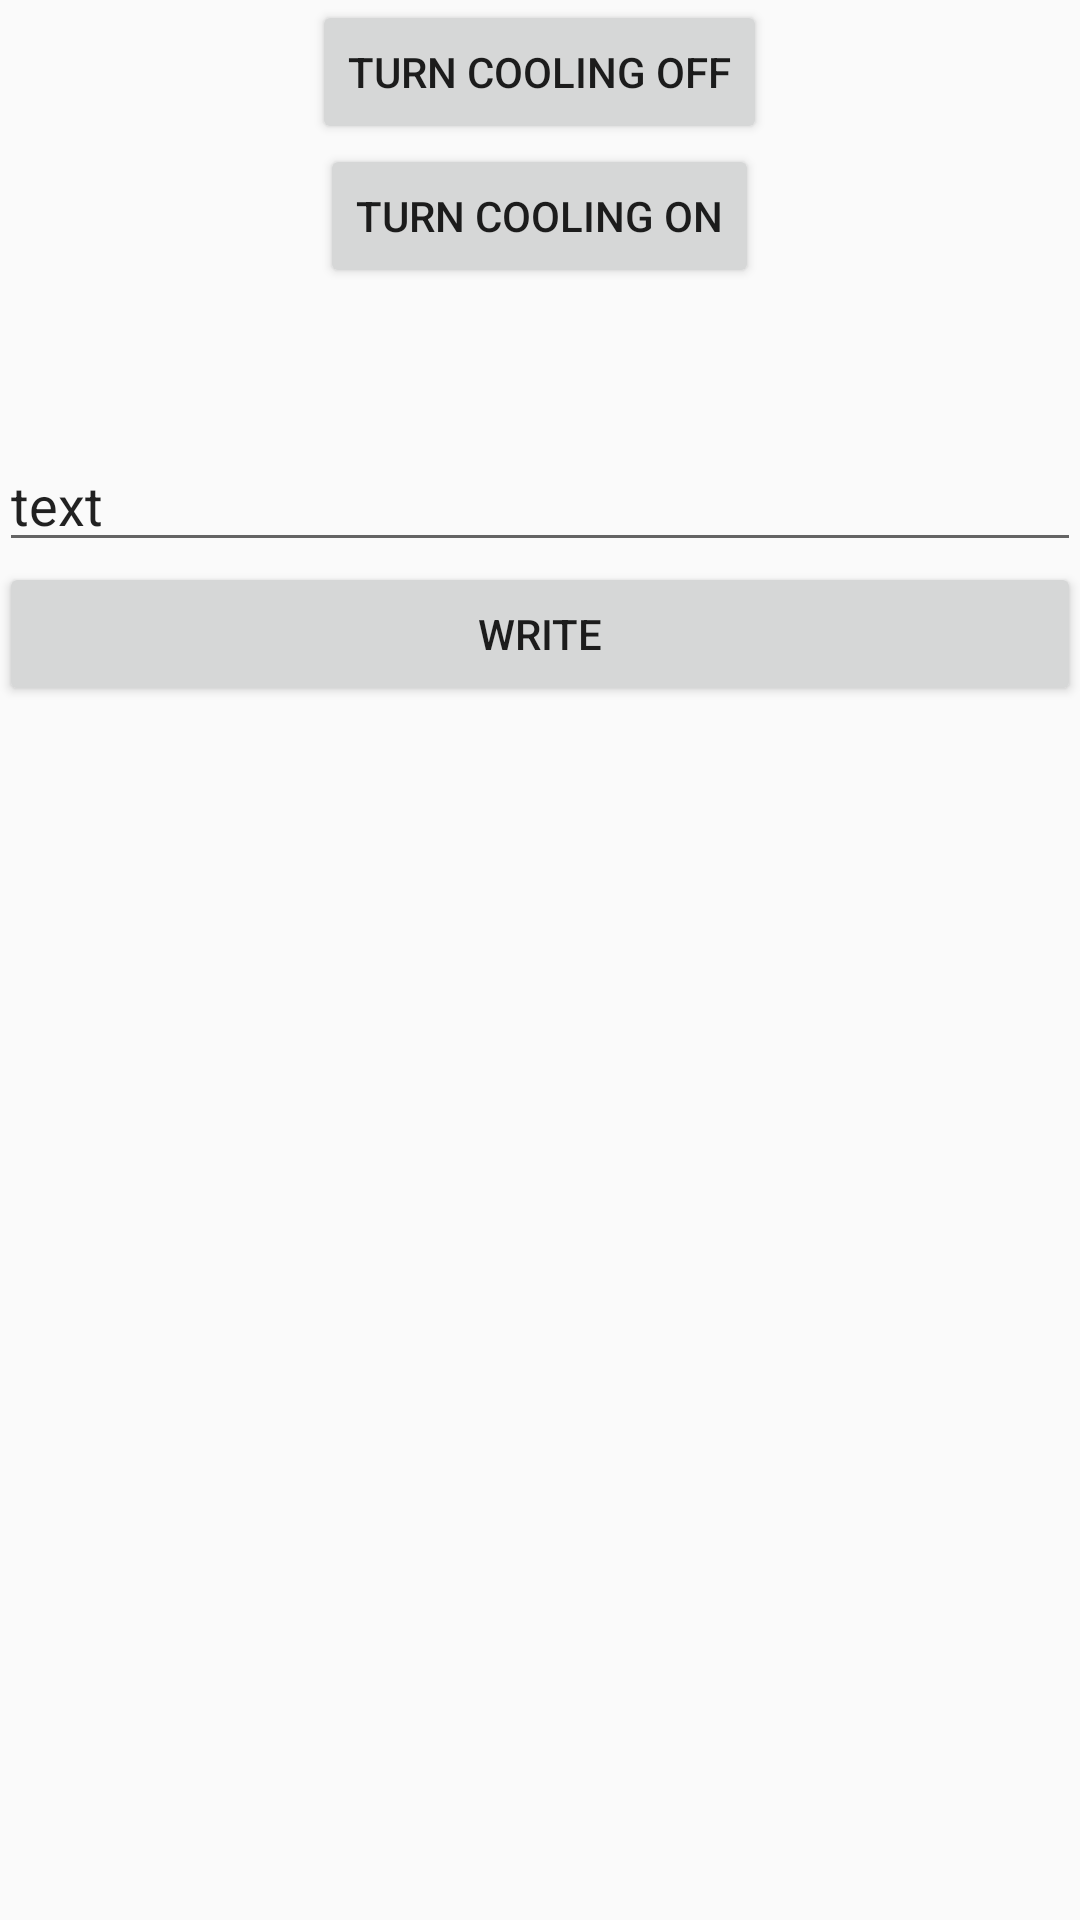

Write the Android layout XML for this screen, with the resource values it uses.
<!-- AndroidManifest.xml: application theme AppTheme -->
<!-- res/layout/content_main.xml -->
<?xml version="1.0" encoding="utf-8"?>

<LinearLayout xmlns:android="http://schemas.android.com/apk/res/android"
    xmlns:app="http://schemas.android.com/apk/res-auto"
    xmlns:tools="http://schemas.android.com/tools"
    android:layout_width="match_parent"
    android:layout_height="match_parent"
    android:orientation="vertical"
    android:paddingBottom="@dimen/activity_vertical_margin"
    android:paddingLeft="@dimen/activity_horizontal_margin"
    android:paddingRight="@dimen/activity_horizontal_margin"
    android:paddingTop="@dimen/activity_vertical_margin"
    app:layout_behavior="@string/appbar_scrolling_view_behavior"
    tools:context="com.bild4.mror.MainActivity"
    tools:showIn="@layout/activity_main">


    <Button
        android:layout_width="wrap_content"
        android:layout_height="wrap_content"
        android:text="turn cooling off"
        android:id="@+id/on"
        android:onClick="turnOff"
        android:layout_gravity="center_horizontal" />

    <Button
        android:layout_width="wrap_content"
        android:layout_height="wrap_content"
        android:text="turn cooling on"
        android:id="@+id/off"
        android:onClick="turnOn"
        android:layout_gravity="center_horizontal" />

    <EditText
        android:layout_width="match_parent"
        android:layout_height="wrap_content"
        android:inputType="textPersonName"
        android:text="text"
        android:ems="10"
        android:id="@+id/editText2"
        android:layout_marginTop="50dp" />

    <Button
        android:text="write"
        android:layout_width="match_parent"
        android:layout_height="wrap_content"
        android:id="@+id/button2"
        android:onClick="write" />
</LinearLayout>
<!-- res/layout/activity_main.xml (included above) -->
<?xml version="1.0" encoding="utf-8"?>

<android.support.design.widget.CoordinatorLayout xmlns:android="http://schemas.android.com/apk/res/android"
    xmlns:app="http://schemas.android.com/apk/res-auto"
    xmlns:tools="http://schemas.android.com/tools"
    android:id="@+id/main_content"
    android:layout_width="match_parent"
    android:layout_height="match_parent"
    android:fitsSystemWindows="true"
    tools:context="com.bild4.mror.Connect">

    <android.support.design.widget.AppBarLayout
        android:id="@+id/appbar"
        android:layout_width="match_parent"
        android:layout_height="wrap_content"
        android:paddingTop="32dp"
        android:theme="@style/AppTheme.AppBarOverlay"
        app:elevation="0dp">


        <android.support.v7.widget.Toolbar
            android:id="@+id/toolbar"
            android:layout_width="match_parent"
            android:layout_height="32dp"
            android:background="?attr/colorPrimary"
            app:layout_scrollFlags="scroll|enterAlways"
            app:popupTheme="@style/AppTheme.PopupOverlay">

        </android.support.v7.widget.Toolbar>

        <android.support.design.widget.TabLayout
            android:id="@+id/tabs"
            android:layout_width="match_parent"
            android:layout_height="wrap_content" />

    </android.support.design.widget.AppBarLayout>

    <android.support.v4.view.ViewPager
        android:id="@+id/container"
        android:layout_width="match_parent"
        android:layout_height="match_parent"
        app:layout_behavior="@string/appbar_scrolling_view_behavior" />


    <android.support.design.widget.FloatingActionButton
        android:id="@+id/fab"
        android:layout_width="wrap_content"
        android:layout_height="wrap_content"
        android:layout_gravity="end|bottom"
        android:layout_margin="@dimen/fab_margin"
        app:srcCompat="@android:drawable/ic_dialog_email" />

</android.support.design.widget.CoordinatorLayout>
<!-- resources referenced by this layout -->
<resources>
  <style name="AppTheme.AppBarOverlay" parent="ThemeOverlay.AppCompat.Dark.ActionBar" />
  <style name="AppTheme.PopupOverlay" parent="ThemeOverlay.AppCompat.Light" />
  <style name="AppTheme" parent="Theme.AppCompat.Light.DarkActionBar">
          
          <item name="colorPrimary">@color/colorPrimary</item>
          <item name="colorPrimaryDark">@color/colorPrimaryDark</item>
          <item name="colorAccent">@color/colorAccent</item>
      </style>
  <color name="colorPrimary">#212121</color>
  <color name="colorPrimaryDark">#212121</color>
  <color name="colorAccent">#607d8b</color>
</resources>
